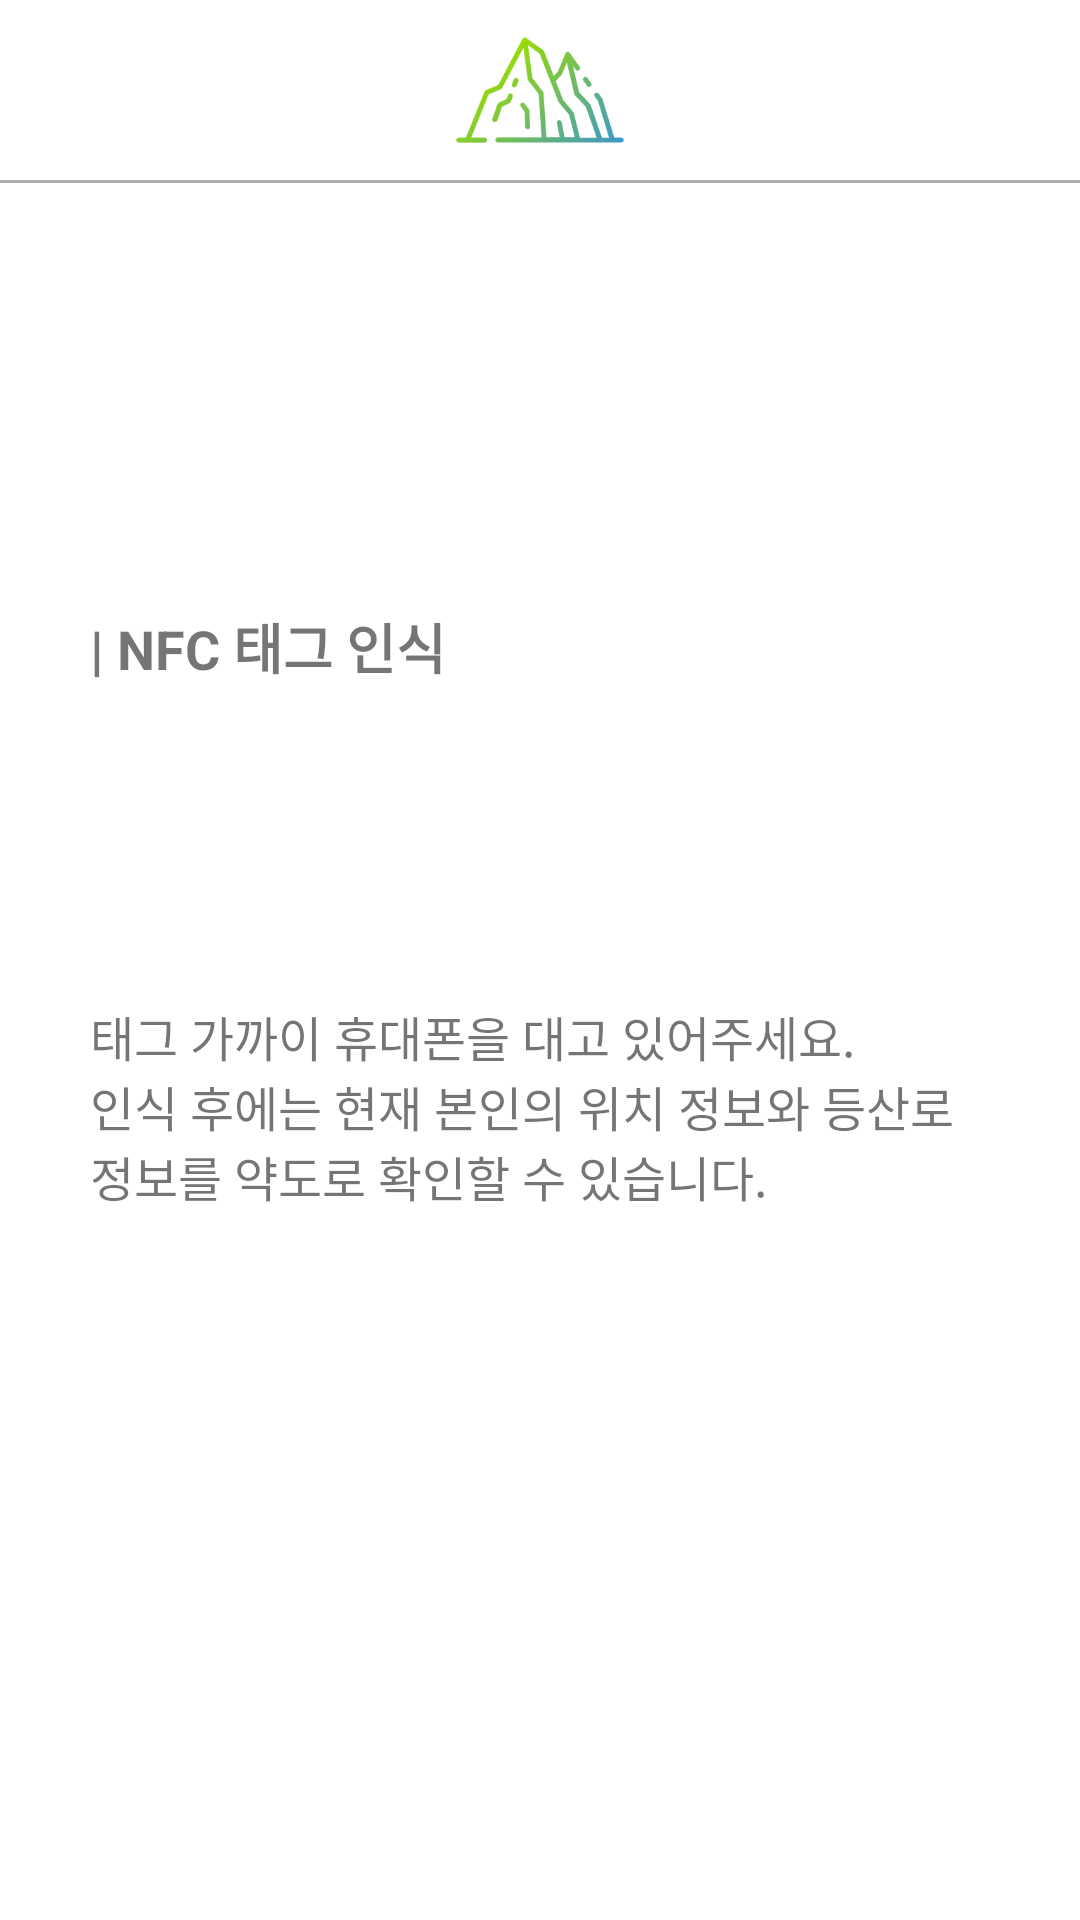

Here is an Android app screen rendered from its layout file. Give the layout XML and the strings, colors and styles it references.
<!-- AndroidManifest.xml: application theme Theme.Herewhere -->
<!-- res/layout/activity_nfctag.xml -->
<?xml version="1.0" encoding="utf-8"?>
<androidx.constraintlayout.widget.ConstraintLayout xmlns:android="http://schemas.android.com/apk/res/android"
    xmlns:tools="http://schemas.android.com/tools"
    android:layout_width="match_parent"
    android:layout_height="match_parent"
    xmlns:app="http://schemas.android.com/apk/res-auto">

    <androidx.constraintlayout.widget.ConstraintLayout
        android:id="@+id/top_bar"
        android:layout_width="match_parent"
        android:layout_height="wrap_content"
        app:layout_constraintTop_toTopOf="parent">

        <LinearLayout
            android:id="@+id/areaGuardianPhone"
            android:layout_width="match_parent"
            android:layout_height="wrap_content"
            android:layout_marginHorizontal="60dp"
            android:orientation="horizontal"
            app:layout_constraintTop_toTopOf="parent"
            android:weightSum="30"
            android:gravity="center">

            <TextView
                android:layout_width="0dp"
                android:layout_height="wrap_content"
                android:text=""
                android:layout_weight="15"
                app:layout_constraintLeft_toRightOf="@+id/mountain" />

            <ImageView
                android:id="@+id/mountain"
                android:layout_width="60dp"
                android:layout_height="60dp"
                android:background="@drawable/mountain"
                app:layout_constraintLeft_toLeftOf="parent"
                app:layout_constraintRight_toRightOf="parent" />

            <TextView
                android:id="@+id/txtID"
                android:layout_width="0dp"
                android:layout_height="wrap_content"
                android:text=""
                android:gravity="right"
                android:layout_weight="15"
                app:layout_constraintLeft_toRightOf="@+id/mountain" />

        </LinearLayout>

        <View
            android:id="@+id/line"
            android:layout_width="match_parent"
            android:layout_height="1dp"
            android:background="@color/light_gray"
            app:layout_constraintTop_toBottomOf="@+id/areaGuardianPhone"/>

    </androidx.constraintlayout.widget.ConstraintLayout>

    <LinearLayout
        android:id="@+id/areaContents"
        android:layout_width="match_parent"
        android:layout_height="match_parent"
        android:gravity="center"
        android:orientation="vertical">

        <TextView
            android:id="@+id/txtFunction1"
            android:layout_width="300dp"
            android:layout_height="wrap_content"
            android:text="| NFC 태그 인식"
            android:textSize="18sp"
            android:textStyle="bold" />

        <ImageView
            android:id="@+id/imgNFC"
            android:layout_width="75dp"
            android:layout_height="75dp"
            android:layout_marginTop="15dp"
            android:background="@drawable/contactless" />

        <TextView
            android:id="@+id/txtFunction1Content"
            android:layout_width="300dp"
            android:layout_height="wrap_content"
            android:layout_marginTop="15dp"
            android:text="태그 가까이 휴대폰을 대고 있어주세요.
            인식 후에는 현재 본인의 위치 정보와 등산로 정보를 약도로 확인할 수 있습니다."
            android:textSize="16sp" />

        <TextView
            android:id="@+id/txtTagMsg"
            android:layout_width="300dp"
            android:layout_height="wrap_content"
            android:layout_marginTop="15dp"
            android:text="" />

    </LinearLayout>

</androidx.constraintlayout.widget.ConstraintLayout>
<!-- resources referenced by this layout -->
<resources>
  <color name="light_gray">#AEAEAE</color>
  <!-- drawable mountain: png bitmap (drawable, 14603 bytes) -->
  <style name="Theme.Herewhere" parent="Theme.MaterialComponents.DayNight.DarkActionBar">
          
          <item name="colorPrimary">@color/green</item>
          <item name="colorPrimaryVariant">@color/light_gray</item>
          <item name="colorOnPrimary">@color/white</item>
          
          <item name="colorSecondary">@color/blue</item>
          <item name="colorSecondaryVariant">@color/teal_700</item>
          <item name="colorOnSecondary">@color/black</item>
          
          <item name="android:statusBarColor" tools:targetApi="l">?attr/colorPrimaryVariant</item>
          <item name="windowNoTitle">true</item>
  
          
  
      </style>
  <color name="green">#97d90c</color>
  <color name="white">#FFFFFFFF</color>
  <color name="blue">#3f9bc2</color>
  <color name="teal_700">#FF018786</color>
  <color name="black">#FF000000</color>
</resources>
